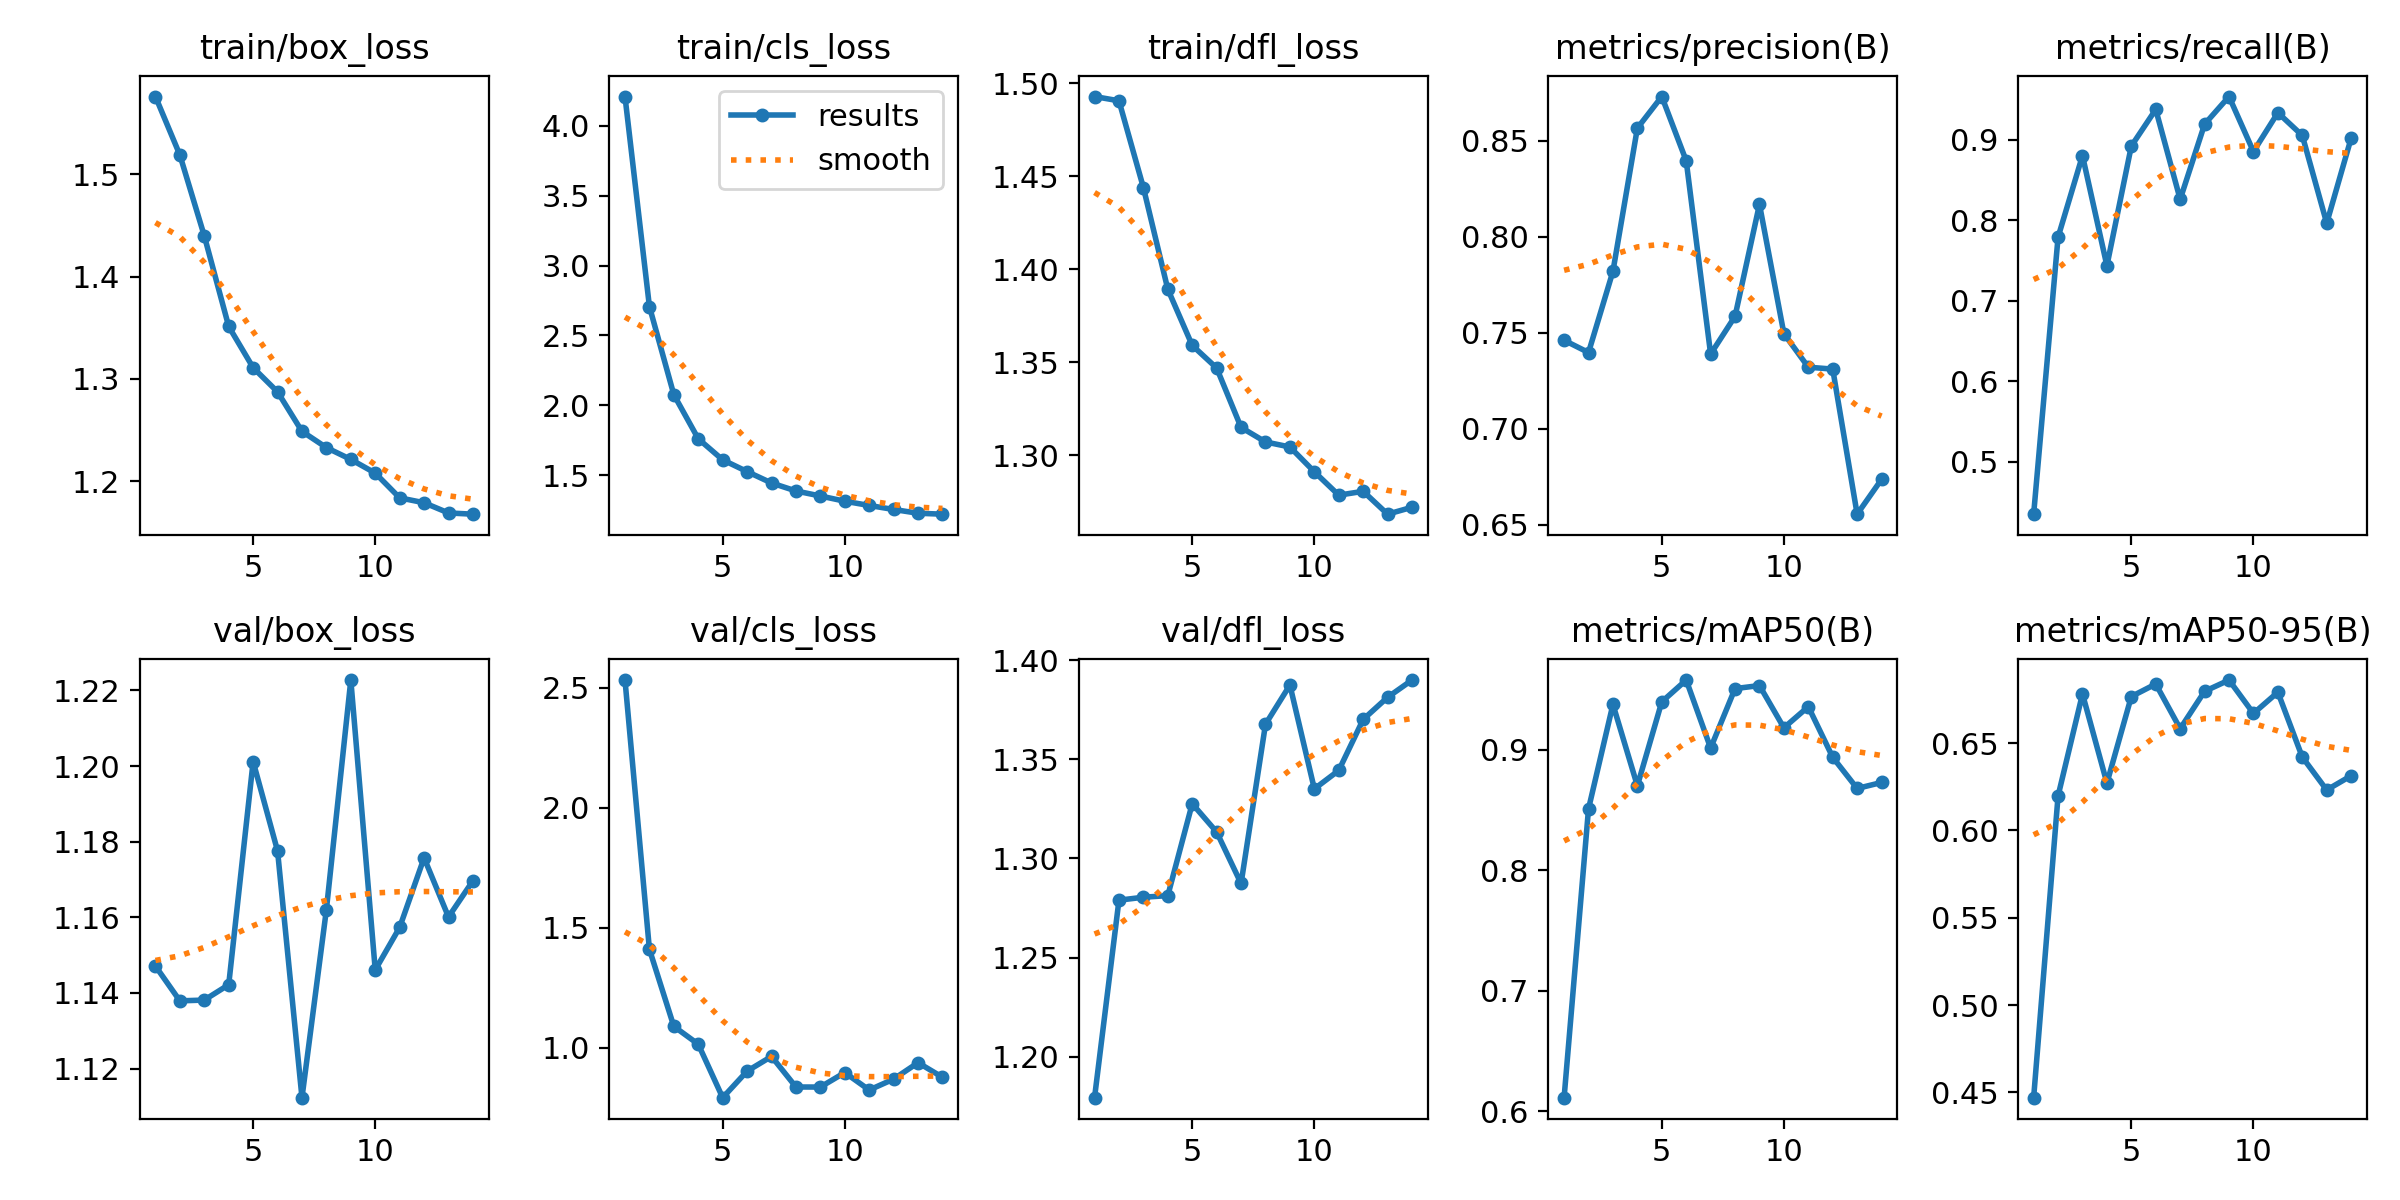

Source data for this figure (header and first rows):
epoch, time, train/box_loss, train/cls_loss, train/dfl_loss, metrics/precision(B), metrics/recall(B), metrics/mAP50(B), metrics/mAP50-95(B), val/box_loss, val/cls_loss, val/dfl_loss, lr/pg0, lr/pg1, lr/pg2
1, 68.93, 1.576, 4.21, 1.493, 0.7462, 0.4346, 0.6113, 0.447, 1.147, 2.533, 1.179, 7.75032e-05, 7.75032e-05, 7.75032e-05
2, 130, 1.519, 2.707, 1.491, 0.7398, 0.7791, 0.8508, 0.6198, 1.138, 1.411, 1.279, 0.000149, 0.000149, 0.000149
3, 188.5, 1.44, 2.076, 1.444, 0.7821, 0.8805, 0.9374, 0.6782, 1.138, 1.09, 1.28, 0.0002144, 0.0002144, 0.0002144
4, 248.2, 1.351, 1.76, 1.389, 0.8566, 0.7435, 0.8699, 0.6271, 1.142, 1.015, 1.281, 0.0002053, 0.0002053, 0.0002053
5, 309.3, 1.311, 1.609, 1.359, 0.8731, 0.8924, 0.9395, 0.6767, 1.201, 0.7924, 1.328, 0.0001961, 0.0001961, 0.0001961
6, 368.3, 1.287, 1.525, 1.347, 0.8397, 0.9379, 0.9576, 0.6838, 1.178, 0.9029, 1.313, 0.0001869, 0.0001869, 0.0001869
7, 429, 1.249, 1.444, 1.315, 0.739, 0.8261, 0.9012, 0.6583, 1.112, 0.9644, 1.287, 0.0001776, 0.0001776, 0.0001776
8, 487.1, 1.233, 1.387, 1.307, 0.7586, 0.9195, 0.9505, 0.6797, 1.162, 0.837, 1.368, 0.0001684, 0.0001684, 0.0001684
9, 548.8, 1.221, 1.35, 1.304, 0.817, 0.954, 0.953, 0.6861, 1.223, 0.8367, 1.387, 0.0001592, 0.0001592, 0.0001592
10, 605.7, 1.208, 1.313, 1.291, 0.7496, 0.8856, 0.918, 0.667, 1.146, 0.8971, 1.335, 0.00015, 0.00015, 0.00015
11, 665.3, 1.184, 1.283, 1.278, 0.7321, 0.9339, 0.9355, 0.6792, 1.157, 0.8244, 1.344, 0.0001407, 0.0001407, 0.0001407
12, 722.1, 1.179, 1.254, 1.28, 0.7311, 0.9055, 0.8935, 0.642, 1.176, 0.8698, 1.37, 0.0001315, 0.0001315, 0.0001315
13, 783.4, 1.169, 1.227, 1.268, 0.6556, 0.7965, 0.8677, 0.6232, 1.16, 0.9384, 1.381, 0.0001223, 0.0001223, 0.0001223
14, 842, 1.168, 1.22, 1.272, 0.6737, 0.9021, 0.8727, 0.6313, 1.17, 0.8775, 1.39, 0.0001131, 0.0001131, 0.0001131
